Run: headless pygame with SDL's dummy video driver; simulated clock (each Clock.tick advances the game by its frame time, no real sleeping); random seed 0; keys injected as events and as key.get_pressed() state; no mouse input.
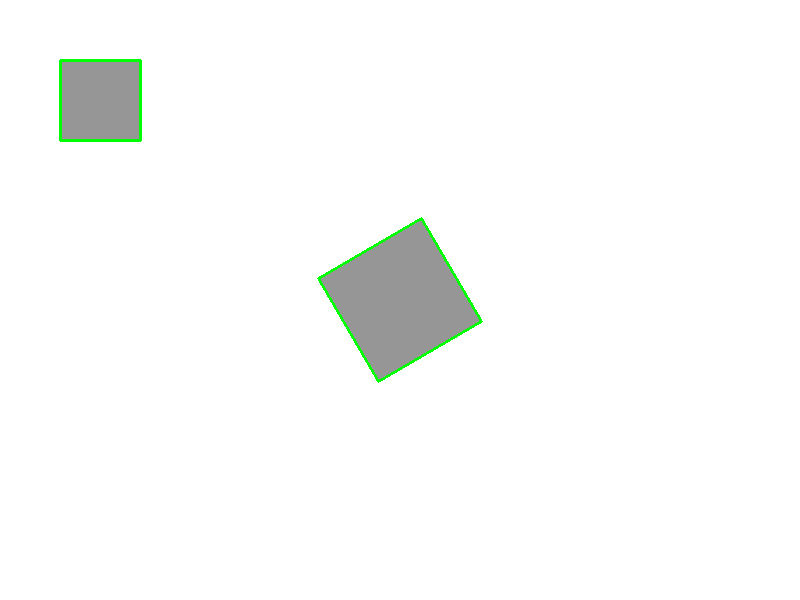
Frame 1 of 4 · flips 1–60 · no input
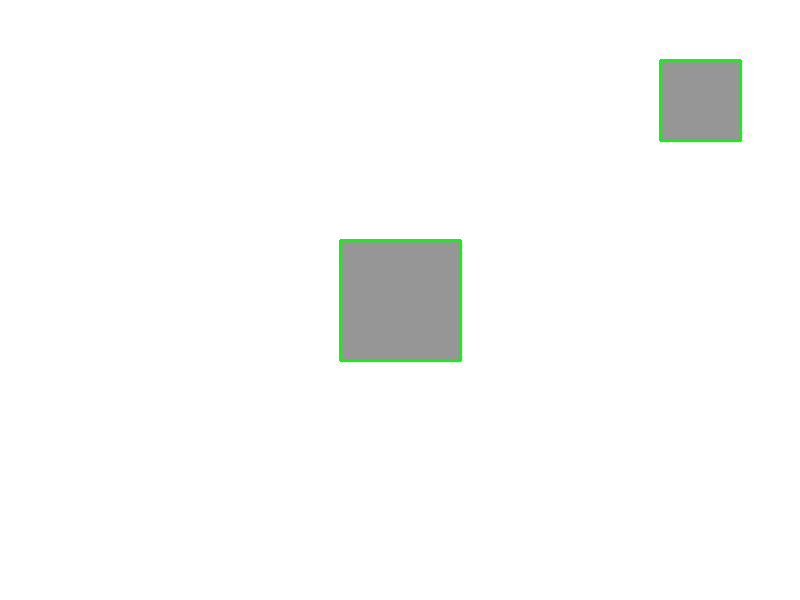
Frame 2 of 4 · flips 61–180 · tapped SPACE, RETURN · held RIGHT (→), D
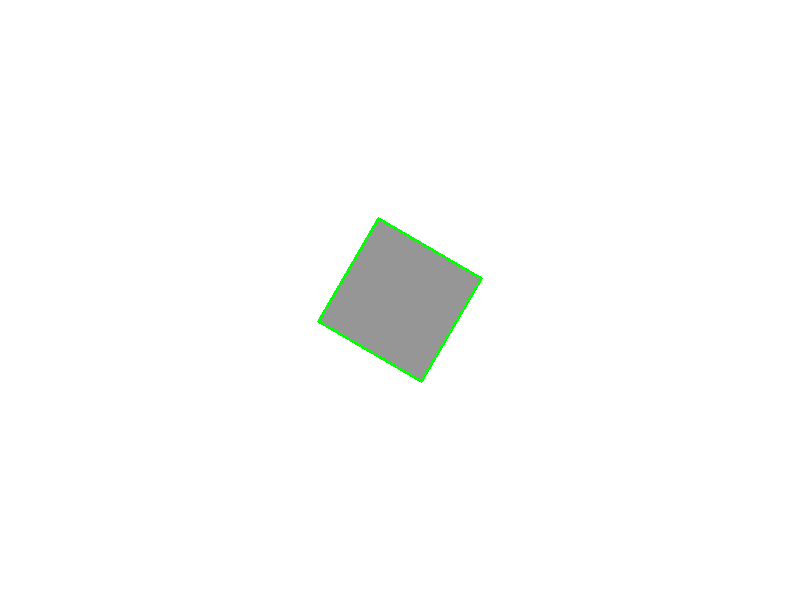
Frame 3 of 4 · flips 181–300 · held DOWN (↓), S
Frame 4 of 4 · flips 301–420 · held LEFT (←), A, UP (↑), W · screen same as frame 1, image omitted

The pygame program that drew these frames:

import pygame
import math

# 1. 초기화 및 창 설정
pygame.init()
screen = pygame.display.set_mode((800, 600))
pygame.display.set_caption("SAT 기반 OBB 충돌 감지 (Z: 가속)")
clock = pygame.time.Clock()

# 색상 정의
WHITE = (255, 255, 255)
GRAY = (150, 150, 150)
RED = (255, 0, 0)
BLUE = (0, 0, 255)
GREEN = (0, 255, 0)
BG_HIT = (255, 100, 100) # 충돌 시 배경색 (연한 빨강)

# --- SAT 충돌 함수 ---
def get_axes(points):
    """다각형의 각 변에 수직인 법선 벡터(분리축)들을 구합니다."""
    axes = []
    for i in range(len(points)):
        p1 = points[i]
        p2 = points[(i + 1) % len(points)]
        edge = p2 - p1
        # 변에 수직인 벡터 (법선)
        normal = pygame.Vector2(-edge.y, edge.x)
        if normal.length() > 0:
            axes.append(normal.normalize())
    return axes

def project(points, axis):
    """다각형의 점들을 특정 축에 투영하여 최소/최대 범위를 반환합니다."""
    dots = [p.dot(axis) for p in points]
    return min(dots), max(dots)

def check_obb_collision(poly1, poly2):
    """두 다각형(점들의 리스트)이 SAT 알고리즘으로 충돌하는지 확인합니다."""
    # 검사해야 할 모든 축을 가져옵니다 (두 사각형의 모든 변의 법선)
    axes = get_axes(poly1) + get_axes(poly2)
    
    for axis in axes:
        min1, max1 = project(poly1, axis)
        min2, max2 = project(poly2, axis)
        
        # 그림자가 겹치지 않는 축이 하나라도 발견되면 충돌이 아님 (분리축 존재)
        if max1 < min2 or max2 < min1:
            return False
    return True

# 오브젝트 설정
static_pos = pygame.Vector2(400, 300)
static_size = (120, 120)
static_angle = 0

player_size = (80, 80)
player_pos = pygame.Vector2(100, 100)
player_speed = 5

running = True
while running:
    for event in pygame.event.get():
        if event.type == pygame.QUIT:
            running = False

    keys = pygame.key.get_pressed()
    
    # 1. 회전 및 이동 로직
    rotation_speed = 5 if keys[pygame.K_z] else 1
    static_angle += rotation_speed

    if keys[pygame.K_LEFT]:  player_pos.x -= player_speed
    if keys[pygame.K_RIGHT]: player_pos.x += player_speed
    if keys[pygame.K_UP]:    player_pos.y -= player_speed
    if keys[pygame.K_DOWN]:  player_pos.y += player_speed

    # 2. 각 오브젝트의 네 모서리 좌표(OBB) 계산
    def get_rotated_corners(pos, size, angle):
        hw, hh = size[0] / 2, size[1] / 2
        corners = [pygame.Vector2(-hw, -hh), pygame.Vector2(hw, -hh), 
                   pygame.Vector2(hw, hh), pygame.Vector2(-hw, hh)]
        return [c.rotate(angle) + pos for c in corners]

    static_corners = get_rotated_corners(static_pos, static_size, static_angle)
    player_corners = get_rotated_corners(player_pos, player_size, 0) # 플레이어는 회전X 가정

    # 3. SAT 충돌 검사 실행
    is_colliding = check_obb_collision(static_corners, player_corners)

    # 4. 그리기
    screen.fill(BG_HIT if is_colliding else WHITE)

    # 오브젝트 본체 그리기
    pygame.draw.polygon(screen, GRAY, static_corners)
    pygame.draw.polygon(screen, GRAY, player_corners)

    # OBB 테두리 (초록)
    pygame.draw.lines(screen, GREEN, True, static_corners, 3)
    pygame.draw.lines(screen, GREEN, True, player_corners, 3)

    pygame.display.flip()
    clock.tick(60)

pygame.quit()
